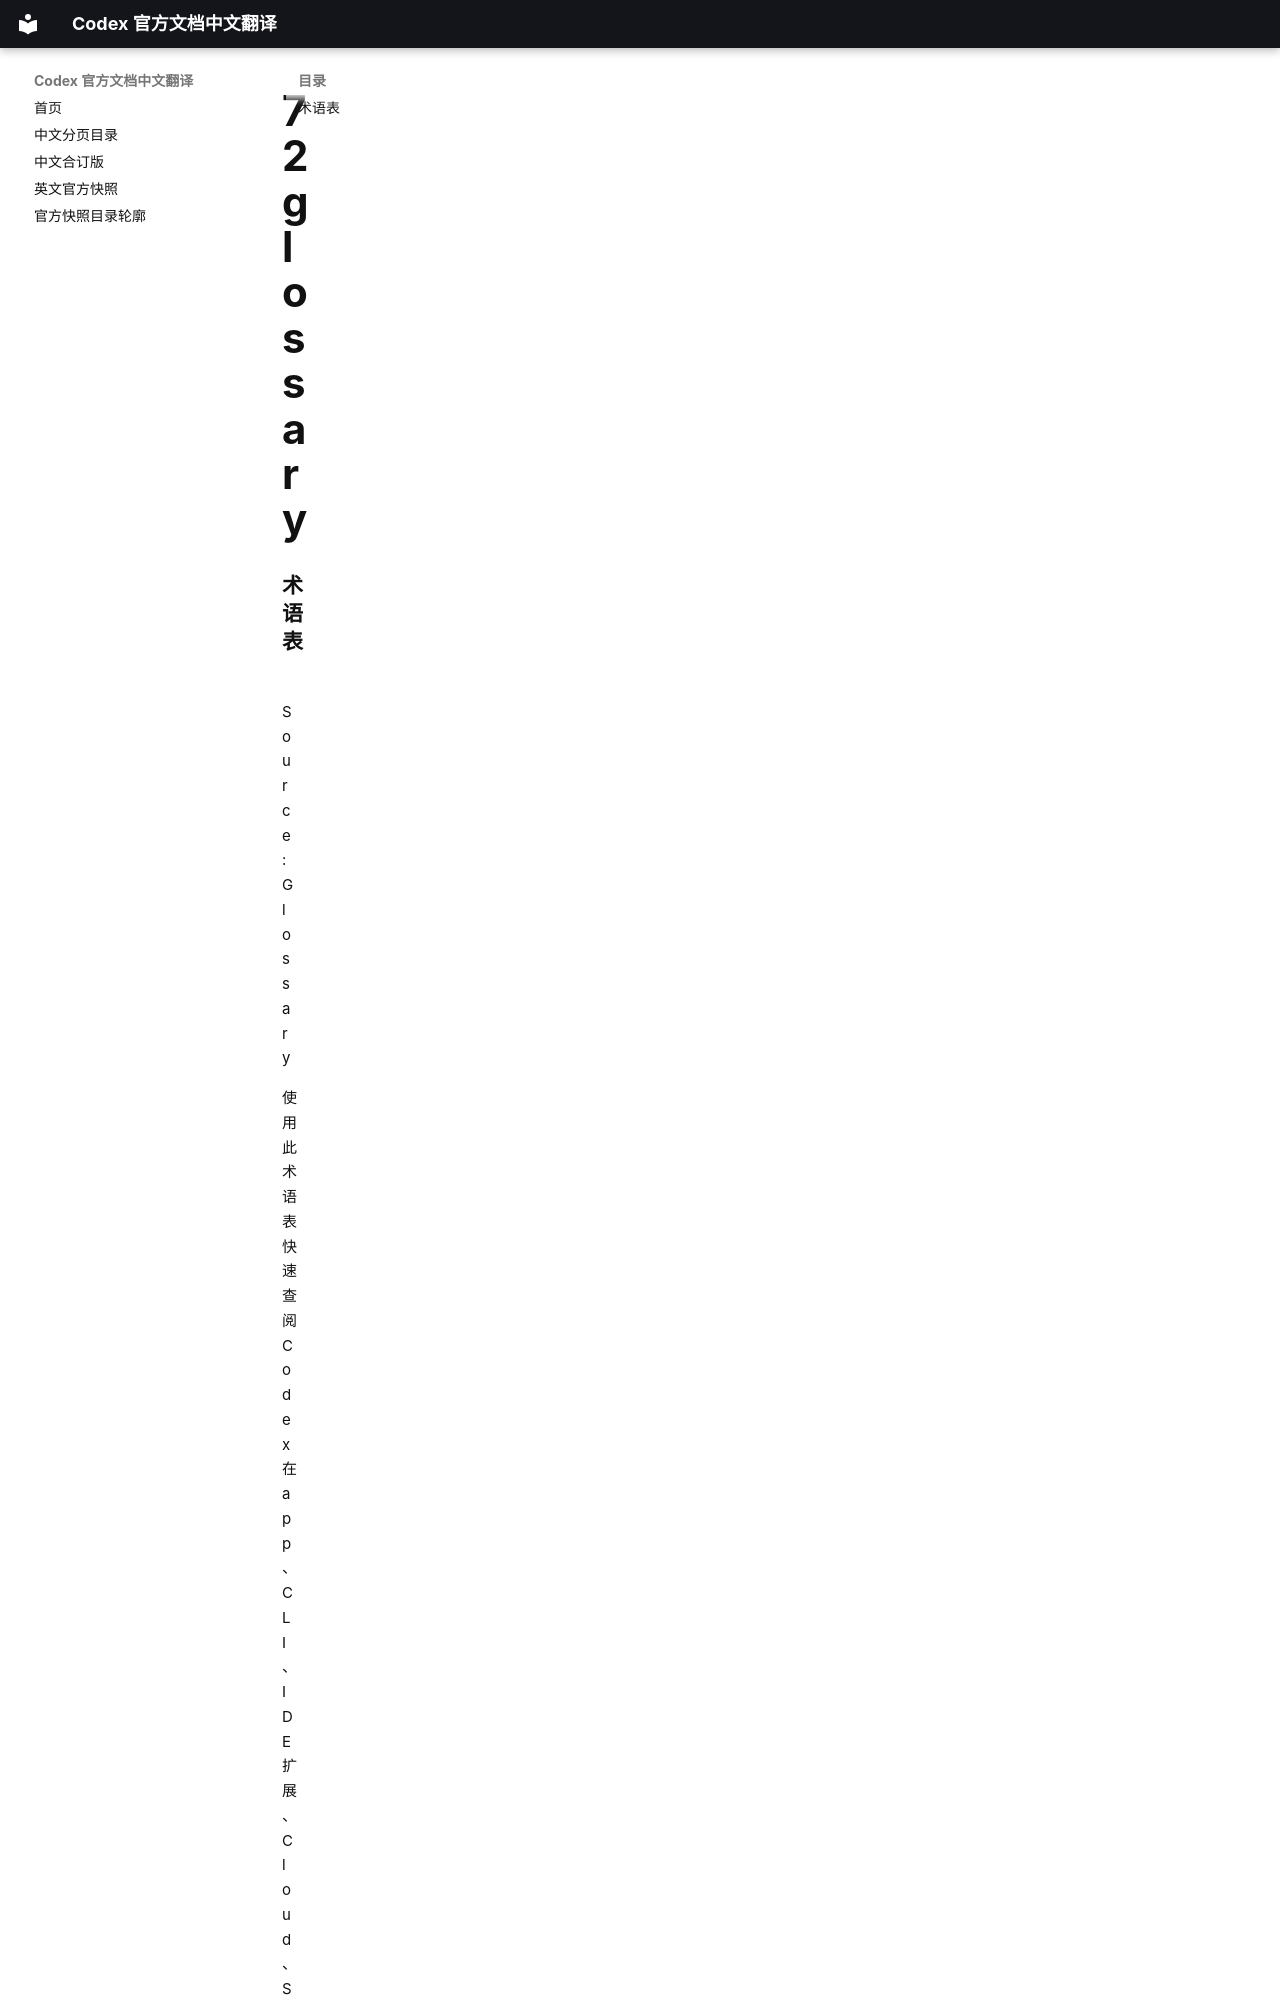

repository: ump90/codex_document · page: zh/pages/72-glossary/index.html · generator: mkdocs

### 术语表

Source: [Glossary](https://developers.openai.com/codex/glossary.md)

使用此术语表快速查阅 Codex 在 app、CLI、IDE 扩展、Cloud、SDK 以及相关集成中的术语。

| 术语 | 适用范围 | 定义 |
| --- | --- | --- |
| [Agent](01-codex.md) | App, CLI, IDE 扩展, Cloud | 在上下文上推理、使用工具并完成任务的 Codex 工作单元。 |
| [AGENTS.md](50-custom-instructions-with-agents-md.md) | App, CLI, IDE 扩展, Cloud | 为 Codex 提供持久说明的仓库或用户指导文件。 |
| [Analytics dashboard](66-governance.md#analytics-dashboard) | 企业 | 用于查看 Codex 使用情况、采用情况和代码审查指标的管理员视图。 |
| [API key sign-in](18-authentication-and-sessions.md#sign-in-with-an-api-key) | App, CLI, IDE 扩展 | 使用 OpenAI API key 进行身份验证。 |
| [Approval policy](13-agent-approvals-security.md#sandbox-and-approvals) | App, CLI, IDE 扩展 | 规定 Codex 何时必须在采取操作前请求确认的规则。 |
| [Approval request](13-agent-approvals-security.md#automatic-approval-reviews) | App, CLI, IDE 扩展 | Codex 请求允许执行受限制操作。 |
| [Apps (connectors)](78-plugins.md) | App, CLI, IDE 扩展 | 让 Codex 访问外部服务的集成。可通过插件获得，也称为 connectors。 |
| [Appshot](43-appshots.md) | App | 发送到 Codex 线程的最前方 app 窗口快照。 |
| [Auth cache](18-authentication-and-sessions.md#login-caching) | App, CLI, IDE 扩展 | 本地保存并由 Codex 复用的登录凭据。 |
| [Automatic approval review](13-agent-approvals-security.md#automatic-approval-reviews) | App, CLI, IDE 扩展 | 在符合条件的审批请求继续之前进行的模型审查。 |
| [Automation](24-automations.md
